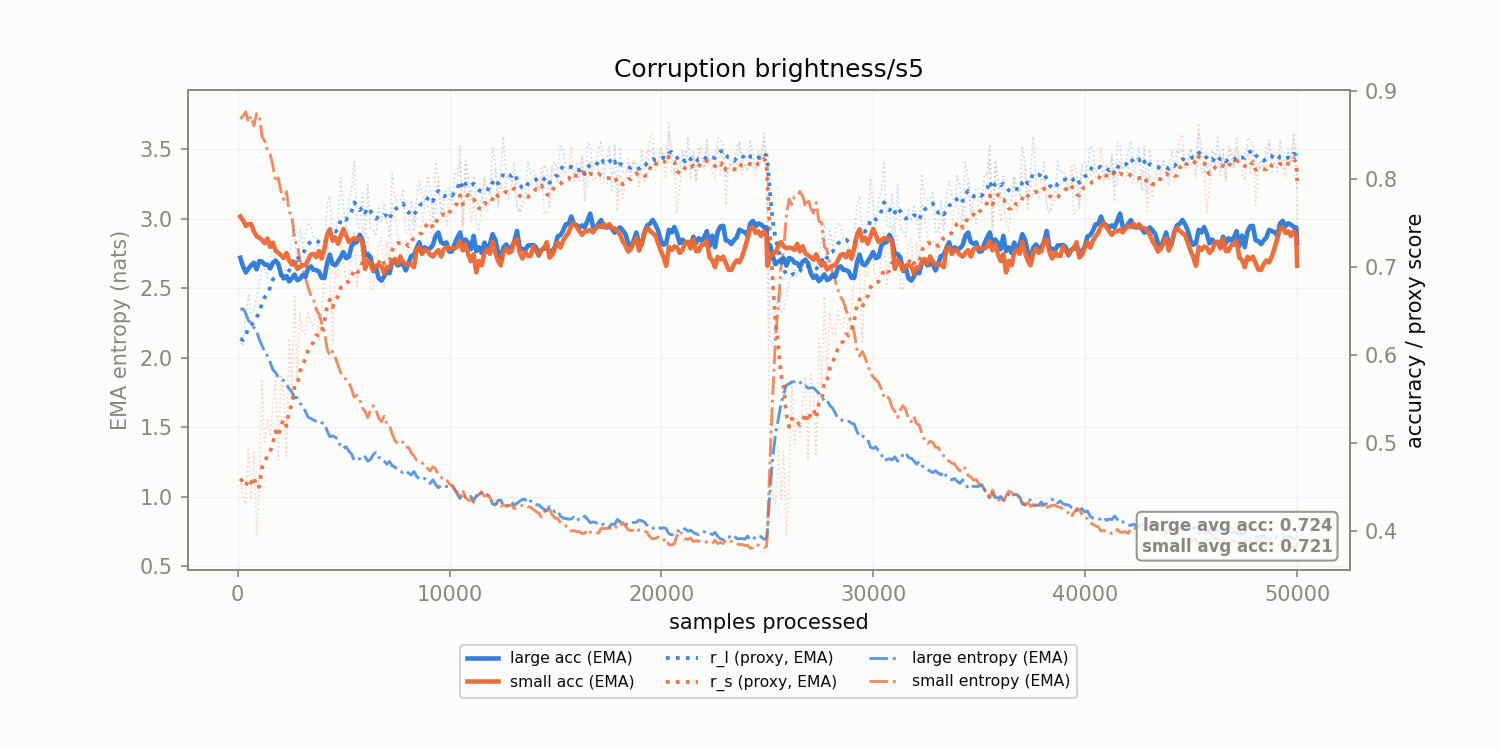

The file beside this chart, header and first rows:
corruption, n_samples, r_l, r_s, r_l_ema, r_s_ema, large_acc_ema, small_acc_ema, large_ent_ema, small_ent_ema
brightness/s5, 128.0, 0.619, 0.4597, 0.619, 0.4597, 0.7109, 0.7578, 2.348, 3.719
brightness/s5, 256.0, 0.6106, 0.4383, 0.6175, 0.4558, 0.701, 0.7536, 2.353, 3.74
brightness/s5, 384.0, 0.6464, 0.4312, 0.6228, 0.4514, 0.6943, 0.7472, 2.321, 3.77
brightness/s5, 512.0, 0.6703, 0.4957, 0.6314, 0.4594, 0.6987, 0.7491, 2.268, 3.694
brightness/s5, 640.0, 0.648, 0.4365, 0.6344, 0.4552, 0.7024, 0.7493, 2.249, 3.739
brightness/s5, 768.0, 0.6518, 0.4914, 0.6376, 0.4618, 0.7053, 0.7409, 2.217, 3.67
brightness/s5, 896.0, 0.6658, 0.3937, 0.6427, 0.4494, 0.6978, 0.7355, 2.192, 3.758
brightness/s5, 1024, 0.6832, 0.4569, 0.6501, 0.4508, 0.7073, 0.7338, 2.132, 3.741
brightness/s5, 1152, 0.6975, 0.5712, 0.6587, 0.4727, 0.7066, 0.7311, 2.088, 3.592
brightness/s5, 1280, 0.6986, 0.4992, 0.6659, 0.4775, 0.7031, 0.7274, 2.042, 3.56
brightness/s5, 1408, 0.6883, 0.5282, 0.67, 0.4867, 0.7031, 0.733, 2.013, 3.492
brightness/s5, 1536, 0.7103, 0.5077, 0.6773, 0.4905, 0.6988, 0.7233, 1.969, 3.465
brightness/s5, 1664, 0.7273, 0.5426, 0.6864, 0.5, 0.7053, 0.7281, 1.915, 3.385
brightness/s5, 1792, 0.7024, 0.576, 0.6893, 0.5138, 0.7077, 0.7193, 1.895, 3.265
brightness/s5, 1920, 0.7005, 0.4808, 0.6914, 0.5078, 0.7041, 0.7164, 1.86, 3.295
brightness/s5, 2048, 0.6905, 0.5779, 0.6912, 0.5206, 0.6925, 0.714, 1.848, 3.197
brightness/s5, 2176, 0.6891, 0.5569, 0.6908, 0.5272, 0.6874, 0.7106, 1.838, 3.139
brightness/s5, 2304, 0.7035, 0.4854, 0.6931, 0.5196, 0.6902, 0.7163, 1.808, 3.197
brightness/s5, 2432, 0.7108, 0.6194, 0.6963, 0.5377, 0.684, 0.7082, 1.779, 3.051
brightness/s5, 2560, 0.7337, 0.5666, 0.7031, 0.543, 0.6875, 0.7031, 1.754, 3.027
brightness/s5, 2688, 0.749, 0.6669, 0.7115, 0.5655, 0.6918, 0.7059, 1.712, 2.843
brightness/s5, 2816, 0.6936, 0.5732, 0.7082, 0.5669, 0.6853, 0.6983, 1.714, 2.816
brightness/s5, 2944, 0.744, 0.6487, 0.7147, 0.5818, 0.6871, 0.7006, 1.674, 2.704
brightness/s5, 3072, 0.7232, 0.6254, 0.7163, 0.5897, 0.6915, 0.7025, 1.653, 2.639
brightness/s5, 3200, 0.7388, 0.624, 0.7204, 0.5959, 0.6893, 0.7026, 1.614, 2.577
brightness/s5, 3328, 0.7508, 0.6503, 0.7259, 0.6058, 0.6989, 0.7084, 1.573, 2.505
brightness/s5, 3456, 0.747, 0.6363, 0.7297, 0.6114, 0.7011, 0.7145, 1.564, 2.452
brightness/s5, 3584, 0.7324, 0.632, 0.7302, 0.6151, 0.6972, 0.7153, 1.553, 2.419
brightness/s5, 3712, 0.7334, 0.6592, 0.7308, 0.6231, 0.6969, 0.7117, 1.545, 2.351
brightness/s5, 3840, 0.7185, 0.6172, 0.7286, 0.6221, 0.6952, 0.7186, 1.547, 2.315
brightness/s5, 3968, 0.7177, 0.6533, 0.7266, 0.6277, 0.6881, 0.7101, 1.533, 2.252
brightness/s5, 4096, 0.7282, 0.688, 0.7269, 0.6387, 0.688, 0.7216, 1.527, 2.187
brightness/s5, 4224, 0.7721, 0.7324, 0.7351, 0.6557, 0.7049, 0.7367, 1.474, 2.067
brightness/s5, 4352, 0.7812, 0.6983, 0.7435, 0.6635, 0.7146, 0.7434, 1.433, 2.017
brightness/s5, 4480, 0.7309, 0.6154, 0.7412, 0.6547, 0.704, 0.7304, 1.439, 2.048
brightness/s5, 4608, 0.7377, 0.6961, 0.7406, 0.6623, 0.7024, 0.734, 1.43, 2.006
brightness/s5, 4736, 0.7533, 0.6886, 0.7429, 0.6671, 0.7068, 0.7269, 1.413, 1.95
brightness/s5, 4864, 0.8016, 0.721, 0.7536, 0.6769, 0.7118, 0.7354, 1.358, 1.892
brightness/s5, 4992, 0.7693, 0.7039, 0.7564, 0.6818, 0.7173, 0.7437, 1.349, 1.863
brightness/s5, 5120, 0.7446, 0.688, 0.7543, 0.6829, 0.7105, 0.7363, 1.362, 1.845
brightness/s5, 5248, 0.7751, 0.6875, 0.7581, 0.6837, 0.712, 0.7289, 1.329, 1.823
brightness/s5, 5376, 0.7889, 0.7111, 0.7637, 0.6887, 0.7246, 0.7313, 1.307, 1.777
brightness/s5, 5504, 0.8207, 0.7406, 0.774, 0.6982, 0.7278, 0.7333, 1.262, 1.718
brightness/s5, 5632, 0.7487, 0.6788, 0.7694, 0.6946, 0.729, 0.7321, 1.269, 1.731
brightness/s5, 5760, 0.7449, 0.7021, 0.765, 0.696, 0.7371, 0.7325, 1.275, 1.703
brightness/s5, 5888, 0.7845, 0.7475, 0.7685, 0.7054, 0.7309, 0.7286, 1.266, 1.642
brightness/s5, 6016, 0.734, 0.7152, 0.7622, 0.7071, 0.7145, 0.6984, 1.288, 1.614
brightness/s5, 6144, 0.7945, 0.7362, 0.7681, 0.7124, 0.7153, 0.7078, 1.257, 1.571
brightness/s5, 6272, 0.7446, 0.675, 0.7638, 0.7056, 0.7116, 0.7041, 1.27, 1.625
brightness/s5, 6400, 0.7425, 0.6759, 0.7599, 0.7002, 0.6959, 0.6968, 1.305, 1.657
brightness/s5, 6528, 0.7352, 0.7024, 0.7554, 0.7006, 0.7, 0.7022, 1.32, 1.626
brightness/s5, 6656, 0.7677, 0.7258, 0.7577, 0.7052, 0.6878, 0.7024, 1.283, 1.569
brightness/s5, 6784, 0.7525, 0.7345, 0.7567, 0.7105, 0.6849, 0.7011, 1.278, 1.54
brightness/s5, 6912, 0.7713, 0.6767, 0.7594, 0.7044, 0.6896, 0.6929, 1.26, 1.58
brightness/s5, 7040, 0.7546, 0.7292, 0.7585, 0.7089, 0.6964, 0.7005, 1.235, 1.527
brightness/s5, 7168, 0.7338, 0.7015, 0.754, 0.7075, 0.6933, 0.6995, 1.254, 1.516
brightness/s5, 7296, 0.8062, 0.7725, 0.7635, 0.7194, 0.7065, 0.7059, 1.223, 1.452
brightness/s5, 7424, 0.7769, 0.7567, 0.7659, 0.7261, 0.7073, 0.7096, 1.215, 1.406
brightness/s5, 7552, 0.7767, 0.7353, 0.7679, 0.7278, 0.7023, 0.7042, 1.197, 1.384
brightness/s5, 7680, 0.7772, 0.7258, 0.7696, 0.7274, 0.7038, 0.7125, 1.185, 1.399
... 332 more rows
